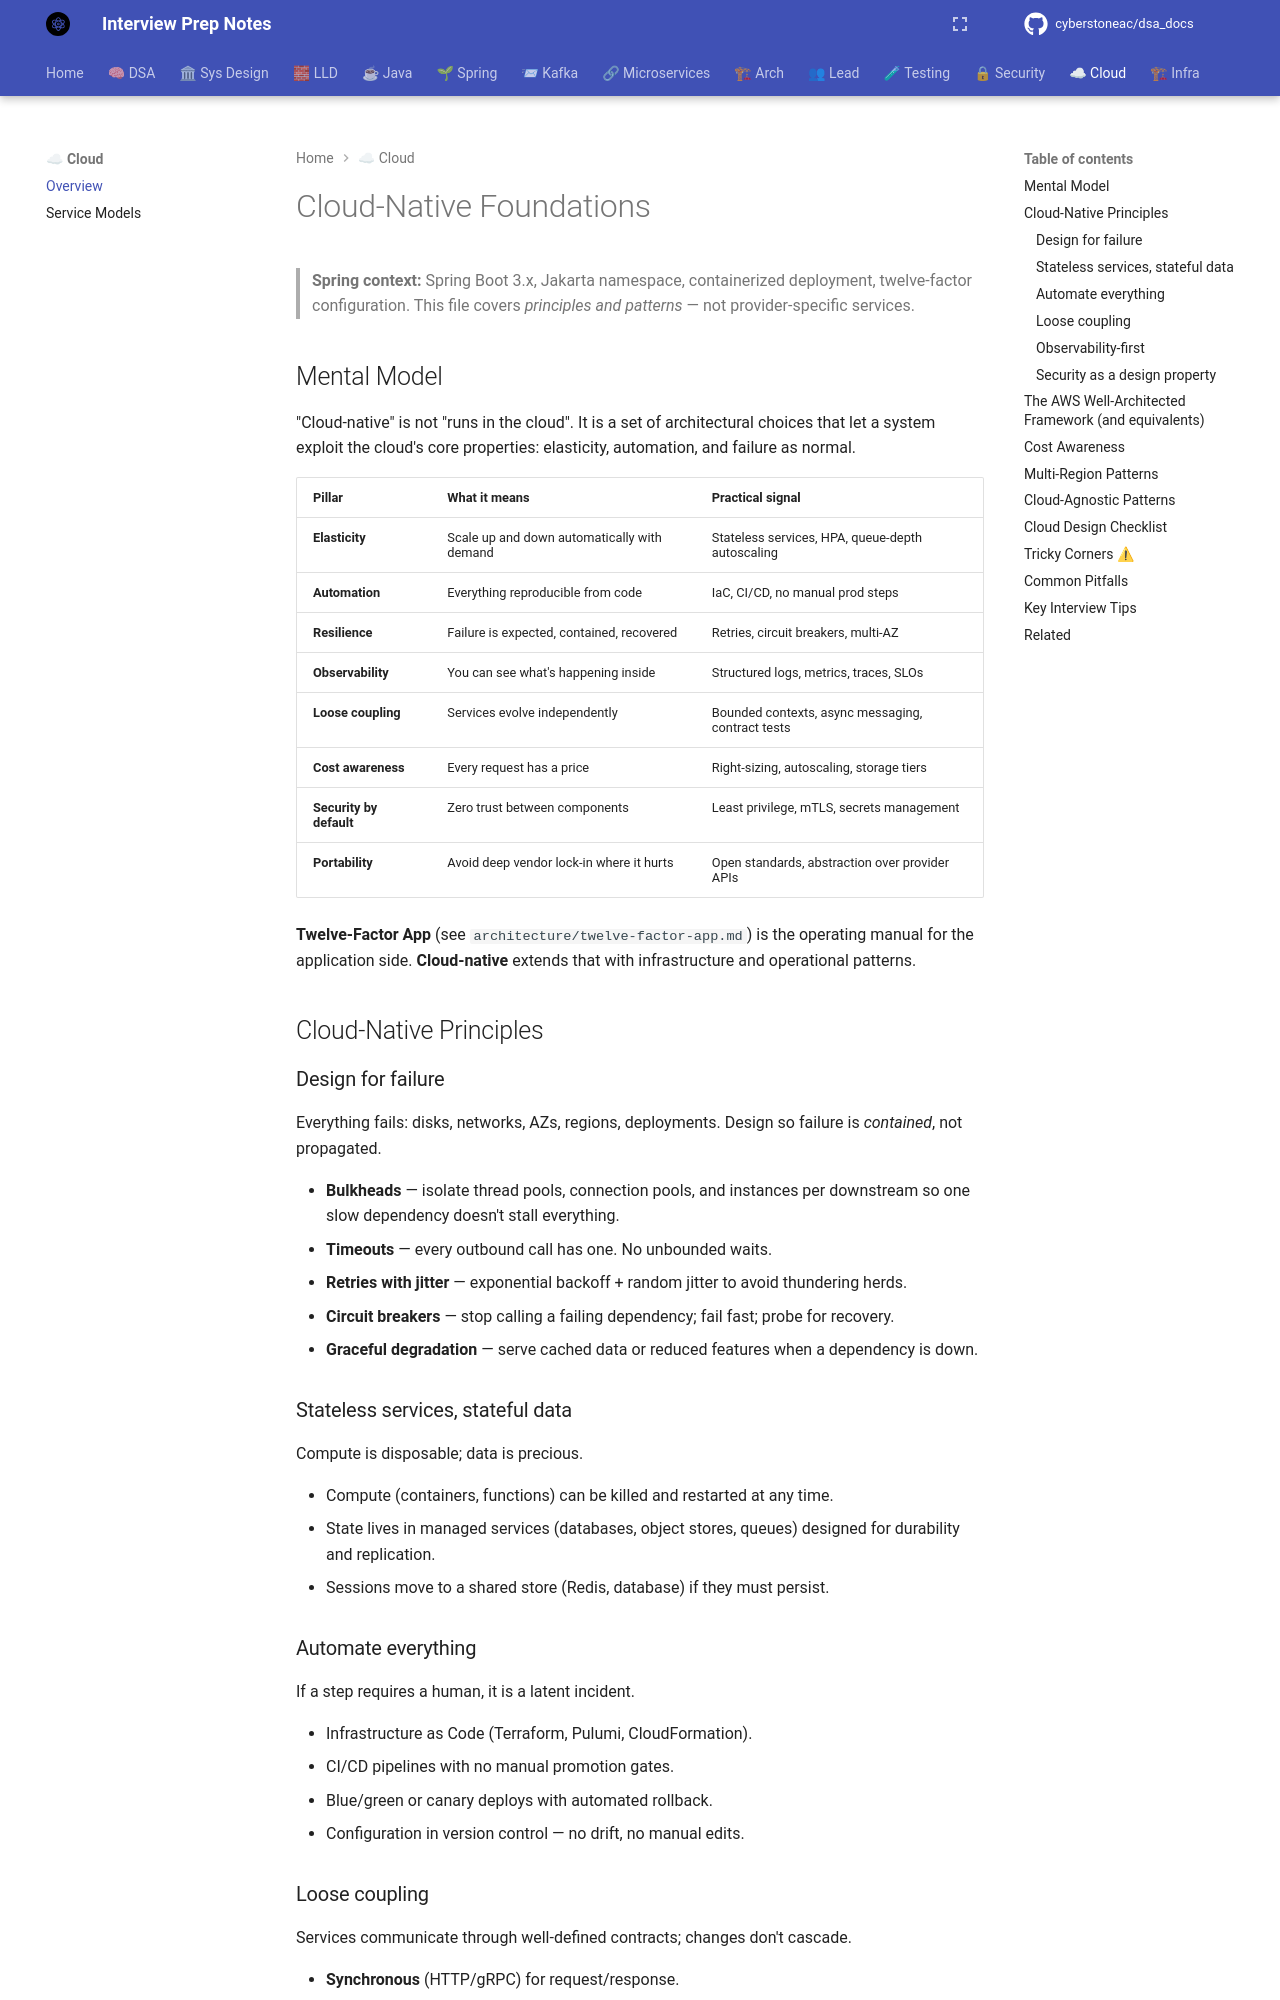

repository: cyberstoneac/dsa_docs · page: cloud/index.html · generator: mkdocs

# Cloud-Native Foundations

> **Spring context:** Spring Boot 3.x, Jakarta namespace, containerized deployment, twelve-factor configuration. This file covers *principles and patterns* — not provider-specific services.

## Mental Model

"Cloud-native" is not "runs in the cloud". It is a set of architectural choices that let a system exploit the cloud's core properties: elasticity, automation, and failure as normal.

| Pillar | What it means | Practical signal |
|---|---|---|
| **Elasticity** | Scale up and down automatically with demand | Stateless services, HPA, queue-depth autoscaling |
| **Automation** | Everything reproducible from code | IaC, CI/CD, no manual prod steps |
| **Resilience** | Failure is expected, contained, recovered | Retries, circuit breakers, multi-AZ |
| **Observability** | You can see what's happening inside | Structured logs, metrics, traces, SLOs |
| **Loose coupling** | Services evolve independently | Bounded contexts, async messaging, contract tests |
| **Cost awareness** | Every request has a price | Right-sizing, autoscaling, storage tiers |
| **Security by default** | Zero trust between components | Least privilege, mTLS, secrets management |
| **Portability** | Avoid deep vendor lock-in where it hurts | Open standards, abstraction over provider APIs |

**Twelve-Factor App** (see `architecture/twelve-factor-app.md`) is the operating manual for the application side. **Cloud-native** extends that with infrastructure and operational patterns.

## Cloud-Native Principles

### Design for failure

Everything fails: disks, networks, AZs, regions, deployments. Design so failure is *contained*, not propagated.

- **Bulkheads** — isolate thread pools, connection pools, and instances per downstream so one slow dependency doesn't stall everything.
- **Timeouts** — every outbound call has one. No unbounded waits.
- **Retries with jitter** — exponential backoff + random jitter to avoid thundering herds.
- **Circuit breakers** — stop calling a failing dependency; fail fast; probe for recovery.
- **Graceful degradation** — serve cached data or reduced features when a dependency is down.

### Stateless services, stateful data

Compute is disposable; data is precious.

- Compute (containers, functions) can be killed and restarted at any time.
- State lives in managed services (databases, object stores, queues) designed for durability and replication.
- Sessions move to a shared store (Redis, database) if they must persist.

### Automate everything

If a step requires a human, it is a latent incident.

- Infrastructure as Code (Terraform, Pulumi, CloudFormation).
- CI/CD pipelines with no manual promotion gates.
- Blue/green or canary deploys with automated rollback.
- Configuration in version control — no drift, no manual edits.

### Loose coupling

Services communicate through well-defined contracts; changes don't cascade.

- **Synchronous** (HTTP/gRPC) for request/response.
- **Asynchronous** (queues, events) for decoupling and resilience.
- **Contract tests** to detect breaking changes before deploy (`microservices-patterns/contract-testing.md`).
- **Idempotent consumers** so retries are safe.
